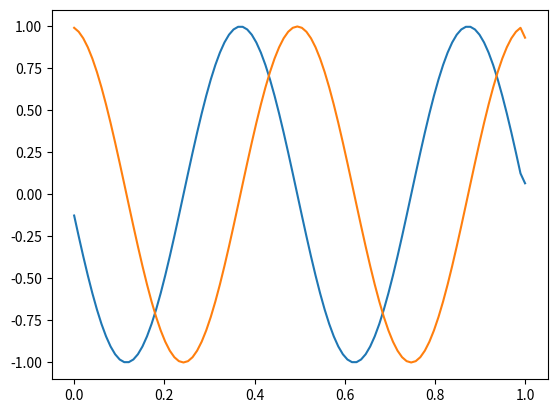

Recreate this plot in Python.
"""first attempts at electromagnetic field solver (local!)"""
import numpy as np
import matplotlib.pyplot as plt
from matplotlib import animation

c = 1
NX = 100
X, dx = np.linspace(0, 1, NX, retstep=True)
dt = dx/c
NT = 400
I = range(NT)

Jyplus = np.zeros_like(X)
Jyminus = np.zeros_like(X)
Fplus = np.zeros_like(X)
Fminus = np.zeros_like(X)

def iterate(Fplus, Fminus, Jyplus, Jyminus):
    """
    calculate Fplus, Fminus in next iteration based on their previous
    values

    assumes fixed left ([0]) boundary condition

    F_plus(n+1, j) = F_plus(n, j) - 0.25 * dt * (Jyminus(n, j-1) + Jplus(n, j))
    F_minus(n+1, j) = F_minus(n, j) - 0.25 * dt * (Jyminus(n, j+1) - Jplus(n, j))

    TODO: check viability of laser BC
    take average of last term instead at last point instead

    """
    Fplus[1:] = Fplus[:-1] -0.25*dt * (Jyplus[:-1] + Jyminus[1:])
    Fminus[1:-1] = Fminus[0:-2] -0.25*dt * (Jyplus[2:] - Jyminus[1:-1])

    # boundary condition
    Fminus[-1] = Fminus[-2] -0.25*dt * (Jyplus[-1] - Jyminus[-1])

Ey_history = np.empty((NT, NX))
Bz_history = np.empty((NT, NX))

# Jyplus = np.exp(-(X-0.5)**2/16)
# Jyminus = -Jyplus

LASER_PERIOD = 50*dt
for i in I:
    t = i * dt
    # drive boundary condition
    laser_phase = 2*np.pi*t/(LASER_PERIOD)
    B0 = np.cos(laser_phase)
    E0 = np.sin(laser_phase)
    # turn fields into $F_{\pm}$ for solving
    Fplus[0] = (E0 + B0)/2
    Fminus[0] = (E0 - B0)/2

    # Unroll $F_{\pm}$ into physical fields B, E
    Ey = Fplus + Fminus
    Bz = Fplus - Fminus
    Ey_history[i] = Ey
    Bz_history[i] = Bz

    iterate(Fplus, Fminus, Jyplus, Jyminus)

fig, ax = plt.subplots()
Bline, Eline = ax.plot(X,Ey,X,Bz)

def animate(i):
    Bline.set_ydata(Bz_history[i])
    Eline.set_ydata(Ey_history[i])
    return [Bline, Eline]

anim = animation.FuncAnimation(fig, animate, I, interval = 0.1)
plt.show()
